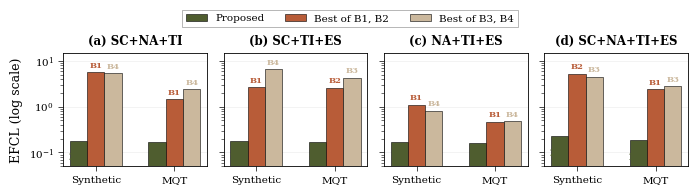

Here is the Python script that generated this plot:
#!/usr/bin/env python3
"""
Generate the K-scaling EFCL figure for proposed paper.
4 panels: (a) SC+NA+TI, (b) SC+TI+ES, (c) NA+TI+ES, (d) SC+NA+TI+ES
Each panel: 2 groups (Synthetic, MQT) × 3 bars (proposed, Best Greedy, Best DQC)
Log-scale y-axis.
"""

import matplotlib
matplotlib.use("Agg")
import matplotlib.pyplot as plt
import numpy as np

# ── Publication style ──
plt.rcParams.update({
    "font.family": "serif",
    "font.serif": ["Times New Roman", "Times", "DejaVu Serif"],
    "font.size": 8,
    "axes.labelsize": 9,
    "axes.titlesize": 9,
    "xtick.labelsize": 7.5,
    "ytick.labelsize": 7.5,
    "legend.fontsize": 7.5,
    "figure.dpi": 300,
    "savefig.dpi": 300,
    "axes.linewidth": 0.6,
    "xtick.major.width": 0.5,
    "ytick.major.width": 0.5,
    "xtick.minor.width": 0.4,
    "ytick.minor.width": 0.4,
    "lines.linewidth": 0.8,
    "patch.linewidth": 0.5,
})

# ── Data ──
# Baseline mapping: B1=static greedy, B2=sticky greedy (old B3),
#                   B3=Wu beam (old B4), B4=Burt FM (old B5)

profiles = [
    {
        "title": "(a) SC+NA+TI",
        "k": 3,
        "synth": {
            "proposed": 0.182,
            "best_greedy": 5.653, "greedy_label": "B1",
            "best_dqc": 5.329, "dqc_label": "B4",
        },
        "mqt": {
            "proposed": 0.168,
            "best_greedy": 1.442, "greedy_label": "B1",
            "best_dqc": 2.431, "dqc_label": "B4",
        },
    },
    {
        "title": "(b) SC+TI+ES",
        "k": 3,
        "synth": {
            "proposed": 0.179,
            "best_greedy": 2.644, "greedy_label": "B1",
            "best_dqc": 6.565, "dqc_label": "B4",
        },
        "mqt": {
            "proposed": 0.172,
            "best_greedy": 2.619, "greedy_label": "B2",
            "best_dqc": 4.235, "dqc_label": "B3",
        },
    },
    {
        "title": "(c) NA+TI+ES",
        "k": 3,
        "synth": {
            "proposed": 0.170,
            "best_greedy": 1.109, "greedy_label": "B1",
            "best_dqc": 0.822, "dqc_label": "B4",
        },
        "mqt": {
            "proposed": 0.158,
            "best_greedy": 0.468, "greedy_label": "B1",
            "best_dqc": 0.481, "dqc_label": "B4",
        },
    },
    {
        "title": "(d) SC+NA+TI+ES",
        "k": 4,
        "synth": {
            "proposed": 0.224,
            "best_greedy": 5.206, "greedy_label": "B2",
            "best_dqc": 4.514, "dqc_label": "B3",
        },
        "mqt": {
            "proposed": 0.183,
            "best_greedy": 2.423, "greedy_label": "B1",
            "best_dqc": 2.797, "dqc_label": "B3",
        },
    },
]

# ── Colors ──
# c_proposed = "#2563EB"   # blue
# c_greedy = "#D97706"   # amber
# c_dqc    = "#7C3AED"   # purple

c_proposed = "#556B2F"   # deep olive
c_greedy   = "#C96A3D"   # terracotta
c_dqc      = "#D8C3A5"   # warm sand

c_proposed = "#4F5D2F"   # forest brown-green
c_greedy   = "#B85C38"   # clay rust
c_dqc      = "#CBB89D"   # muted beige

# ── Figure ──
fig, axes = plt.subplots(1, 4, figsize=(7.0, 1.9), sharey=True)

bar_width = 0.22
group_positions = np.array([0, 1.0])  # Synthetic, MQT
group_labels = ["Synthetic", "MQT"]

for ax, prof in zip(axes, profiles):
    synth = prof["synth"]
    mqt = prof["mqt"]

    vals_proposed = [synth["proposed"], mqt["proposed"]]
    vals_greedy = [synth["best_greedy"], mqt["best_greedy"]]
    vals_dqc    = [synth["best_dqc"], mqt["best_dqc"]]

    greedy_labels = [synth["greedy_label"], mqt["greedy_label"]]
    dqc_labels    = [synth["dqc_label"], mqt["dqc_label"]]

    x = group_positions

    bars_m = ax.bar(x - bar_width, vals_proposed, bar_width,
                    color=c_proposed, edgecolor="black", linewidth=0.4,
                    label="Proposed", zorder=3)
    bars_g = ax.bar(x, vals_greedy, bar_width,
                    color=c_greedy, edgecolor="black", linewidth=0.4,
                    label="Best of B1, B2", zorder=3)
    bars_d = ax.bar(x + bar_width, vals_dqc, bar_width,
                    color=c_dqc, edgecolor="black", linewidth=0.4,
                    label="Best of B3, B4", zorder=3)

    # Label which baseline won above each bar
    for i, (bg, bd) in enumerate(zip(bars_g, bars_d)):
        ax.text(bg.get_x() + bg.get_width() / 2, bg.get_height() * 1.15,
                greedy_labels[i], ha="center", va="bottom", fontsize=6,
                color=c_greedy, fontweight="bold")
        ax.text(bd.get_x() + bd.get_width() / 2, bd.get_height() * 1.15,
                dqc_labels[i], ha="center", va="bottom", fontsize=6,
                color=c_dqc, fontweight="bold")

    # Margin annotation for synthetic
    best_base_synth = min(synth["best_greedy"], synth["best_dqc"])
    margin_synth = best_base_synth / synth["proposed"]
    ax.text(x[0] - bar_width, synth["proposed"] * 0.55,
            f"{margin_synth:.0f}×", ha="center", va="top", fontsize=6.5,
            color=c_proposed, fontweight="bold")

    # Margin annotation for MQT
    best_base_mqt = min(mqt["best_greedy"], mqt["best_dqc"])
    margin_mqt = best_base_mqt / mqt["proposed"]
    ax.text(x[1] - bar_width, mqt["proposed"] * 0.55,
            f"{margin_mqt:.0f}×", ha="center", va="top", fontsize=6.5,
            color=c_proposed, fontweight="bold")

    ax.set_yscale("log")
    ax.set_xticks(x)
    ax.set_xticklabels(group_labels)
    ax.set_title(prof["title"], fontsize=8.5, fontweight="bold")
    ax.grid(axis="y", alpha=0.25, linewidth=0.4, zorder=0)
    ax.set_axisbelow(True)

    # y-axis limits
    ax.set_ylim(0.05, 15)

# y-label on leftmost panel only
axes[0].set_ylabel("EFCL (log scale)")

# Shared legend at top
handles, labels = axes[0].get_legend_handles_labels()
fig.legend(handles, labels, loc="upper center", ncol=3,
           frameon=True, fancybox=False, edgecolor="gray",
           bbox_to_anchor=(0.5, 1.02), fontsize=7.5)

plt.tight_layout(rect=[0, 0, 1, 0.92])
plt.savefig("k_scaling_efcl.pdf", bbox_inches="tight")
plt.savefig("k_scaling_efcl.png", bbox_inches="tight", dpi=300)
print("Saved k_scaling_efcl.pdf and k_scaling_efcl.png")
